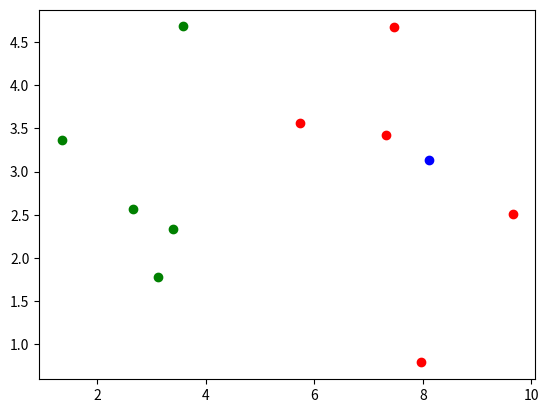

Here is the Python script that generated this plot:
# -*- coding: utf-8 -*-
"""
Created on Fri May 18 15:01:28 2018

@author: linpeijie
"""

import numpy as np
import matplotlib.pyplot as plt
from math import sqrt
from collections import Counter

def train_data_set():
    """
    :训练数据集
    :rtype: array
    """
    x = np.array([[3.398647362,2.331234922],
                  [3.119038289,1.783234213],
                  [1.343585456,3.364865156],
                  [3.582265486,4.679116545],
                  [2.654854654,2.565487894],
                  [7.465465465,4.676546546],
                  [5.745646465,3.565464565],
                  [9.654645423,2.511151323],
                  [7.321354876,3.420546546],
                  [7.965454654,0.789654613]])
    y = np.array([0, 0, 0, 0, 0, 1, 1, 1, 1, 1])
    
    return x, y

def test_data_set():
    """
    :测试数据集
    :rtype: array
    """
    x_test = np.array([8.123211324,3.135468746])
    
    return x_test

def view(x_train, y_train, x_test):
    """
    ：绘制散点图
    :type x: array
    :type y: array
    :x[y == 1, 0] array的简化操作，y == 1查找出所有值为1的元素，再把这些元素的位置
                  传给x
    """
    plt.scatter(x_train[y_train == 0, 0], x_train[y_train == 0, 1], color = 'g')
    plt.scatter(x_train[y_train == 1, 0], x_train[y_train == 1, 1], color = 'r')
    plt.scatter(x_test[0], x_test[1], color = 'b')
    plt.show()
    
def KNN(k, x_train, y_train, x_test):
    """
    :计算欧拉距离，两点间的距离
    """
    distances = [sqrt(np.sum(x_train - x_test)**2) for x_train in x_train]
    nearest = np.argsort(distances) #返回排序后的索引,list形式
    topK_y = [y_train[i] for i in nearest[:k]] #找出最近的K的点的标签y
    votes = Counter(topK_y) #计算数组topK_y中各元素出现的次数,找出票数最多的元素
    predict_y = votes.most_common(1)[0][0] #找出票数最多的元素,返回元组里的元素
    
    return predict_y
    

if __name__ == '__main__':
    """
    :运行程序
    """
    x_train, y_train = train_data_set()
    x_test = test_data_set()
    view(x_train, y_train, x_test)
    
    print("预测结果为：{}".format(KNN(6, x_train, y_train, x_test)))